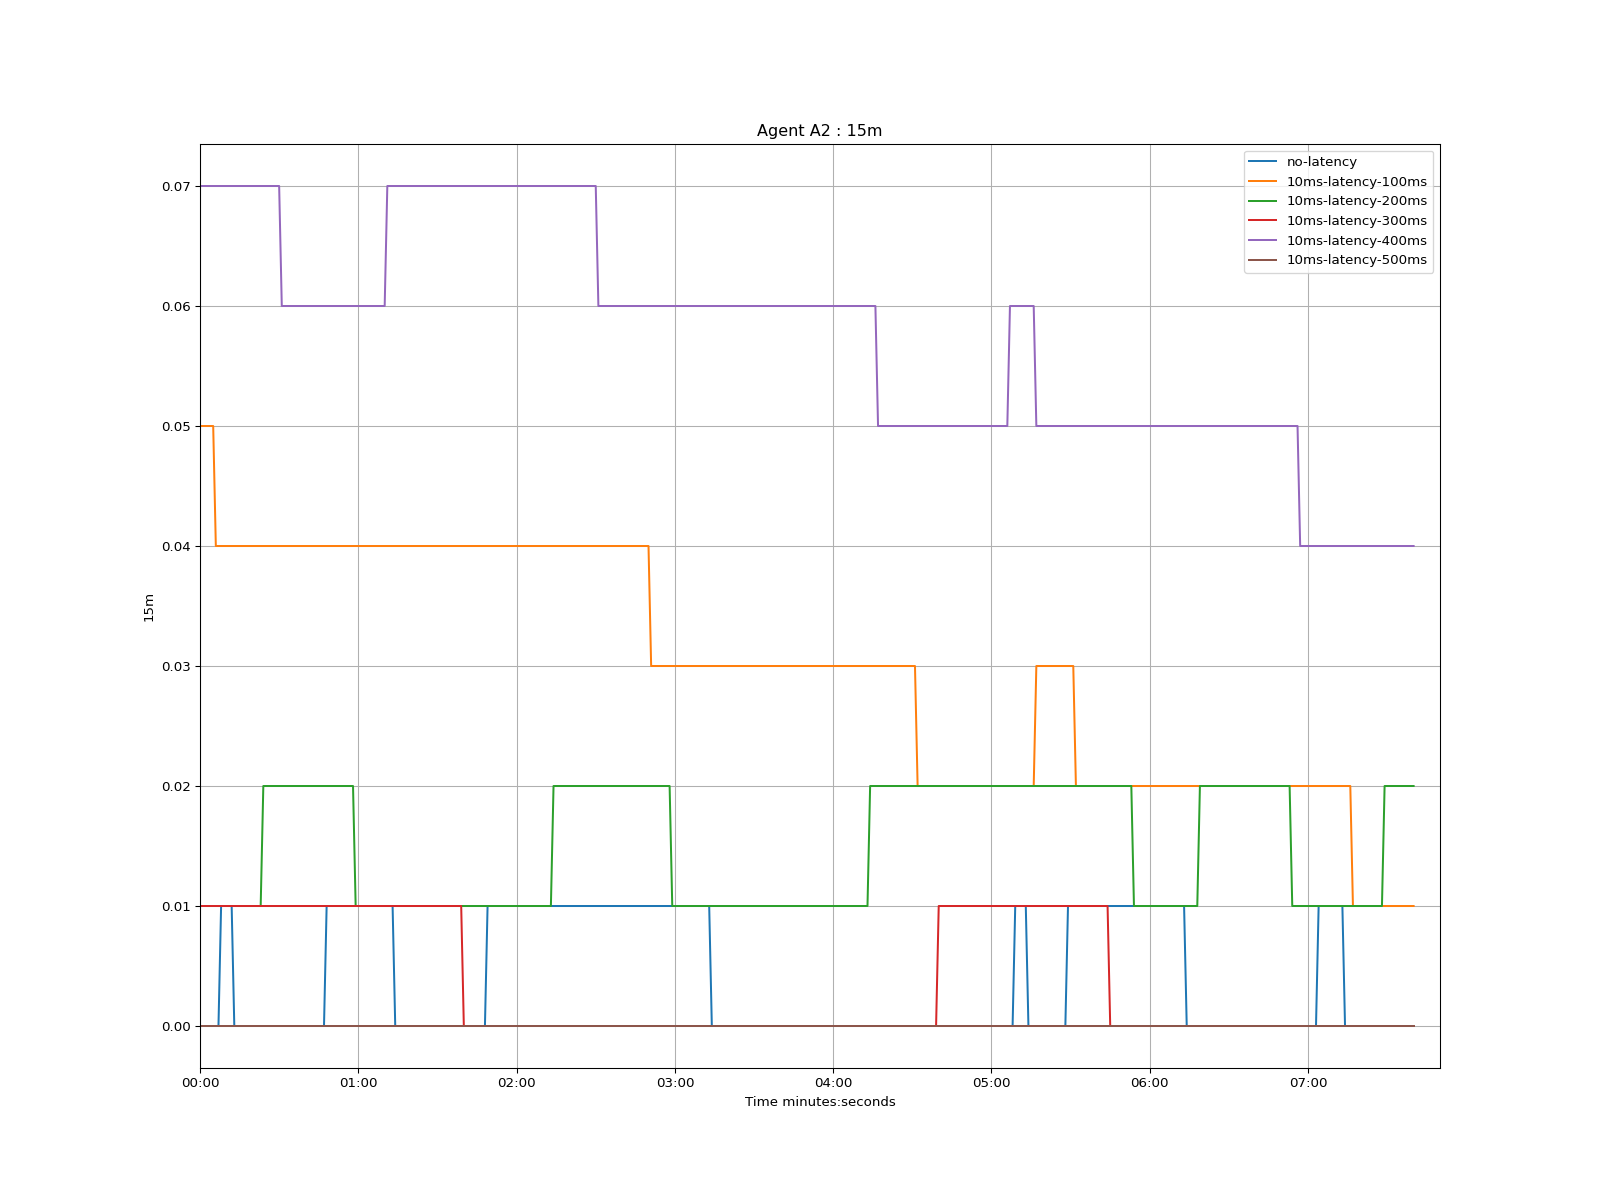

Source data for this figure (header and first rows):
time, no-latency, 10ms-latency-100ms, 10ms-latency-200ms, 10ms-latency-300ms, 10ms-latency-400ms, 10ms-latency-500ms
1970-01-01 00:00:00, 0.0, 0.05, 0.01, 0.01, 0.07, 0.0
1970-01-01 00:00:01, 0.0, 0.05, 0.01, 0.01, 0.07, 0.0
1970-01-01 00:00:02, 0.0, 0.05, 0.01, 0.01, 0.07, 0.0
1970-01-01 00:00:03, 0.0, 0.05, 0.01, 0.01, 0.07, 0.0
1970-01-01 00:00:04, 0.0, 0.05, 0.01, 0.01, 0.07, 0.0
1970-01-01 00:00:05, 0.0, 0.05, 0.01, 0.01, 0.07, 0.0
1970-01-01 00:00:06, 0.0, 0.04, 0.01, 0.01, 0.07, 0.0
1970-01-01 00:00:07, 0.0, 0.04, 0.01, 0.01, 0.07, 0.0
1970-01-01 00:00:08, 0.01, 0.04, 0.01, 0.01, 0.07, 0.0
1970-01-01 00:00:09, 0.01, 0.04, 0.01, 0.01, 0.07, 0.0
1970-01-01 00:00:10, 0.01, 0.04, 0.01, 0.01, 0.07, 0.0
1970-01-01 00:00:11, 0.01, 0.04, 0.01, 0.01, 0.07, 0.0
1970-01-01 00:00:12, 0.01, 0.04, 0.01, 0.01, 0.07, 0.0
1970-01-01 00:00:13, 0.0, 0.04, 0.01, 0.01, 0.07, 0.0
1970-01-01 00:00:14, 0.0, 0.04, 0.01, 0.01, 0.07, 0.0
1970-01-01 00:00:15, 0.0, 0.04, 0.01, 0.01, 0.07, 0.0
1970-01-01 00:00:16, 0.0, 0.04, 0.01, 0.01, 0.07, 0.0
1970-01-01 00:00:17, 0.0, 0.04, 0.01, 0.01, 0.07, 0.0
1970-01-01 00:00:18, 0.0, 0.04, 0.01, 0.01, 0.07, 0.0
1970-01-01 00:00:19, 0.0, 0.04, 0.01, 0.01, 0.07, 0.0
1970-01-01 00:00:20, 0.0, 0.04, 0.01, 0.01, 0.07, 0.0
1970-01-01 00:00:21, 0.0, 0.04, 0.01, 0.01, 0.07, 0.0
1970-01-01 00:00:22, 0.0, 0.04, 0.01, 0.01, 0.07, 0.0
1970-01-01 00:00:23, 0.0, 0.04, 0.01, 0.01, 0.07, 0.0
1970-01-01 00:00:24, 0.0, 0.04, 0.02, 0.01, 0.07, 0.0
1970-01-01 00:00:25, 0.0, 0.04, 0.02, 0.01, 0.07, 0.0
1970-01-01 00:00:26, 0.0, 0.04, 0.02, 0.01, 0.07, 0.0
1970-01-01 00:00:27, 0.0, 0.04, 0.02, 0.01, 0.07, 0.0
1970-01-01 00:00:28, 0.0, 0.04, 0.02, 0.01, 0.07, 0.0
1970-01-01 00:00:29, 0.0, 0.04, 0.02, 0.01, 0.07, 0.0
1970-01-01 00:00:30, 0.0, 0.04, 0.02, 0.01, 0.07, 0.0
1970-01-01 00:00:31, 0.0, 0.04, 0.02, 0.01, 0.06, 0.0
1970-01-01 00:00:32, 0.0, 0.04, 0.02, 0.01, 0.06, 0.0
1970-01-01 00:00:33, 0.0, 0.04, 0.02, 0.01, 0.06, 0.0
1970-01-01 00:00:34, 0.0, 0.04, 0.02, 0.01, 0.06, 0.0
1970-01-01 00:00:35, 0.0, 0.04, 0.02, 0.01, 0.06, 0.0
1970-01-01 00:00:36, 0.0, 0.04, 0.02, 0.01, 0.06, 0.0
1970-01-01 00:00:37, 0.0, 0.04, 0.02, 0.01, 0.06, 0.0
1970-01-01 00:00:38, 0.0, 0.04, 0.02, 0.01, 0.06, 0.0
1970-01-01 00:00:39, 0.0, 0.04, 0.02, 0.01, 0.06, 0.0
1970-01-01 00:00:40, 0.0, 0.04, 0.02, 0.01, 0.06, 0.0
1970-01-01 00:00:41, 0.0, 0.04, 0.02, 0.01, 0.06, 0.0
1970-01-01 00:00:42, 0.0, 0.04, 0.02, 0.01, 0.06, 0.0
1970-01-01 00:00:43, 0.0, 0.04, 0.02, 0.01, 0.06, 0.0
1970-01-01 00:00:44, 0.0, 0.04, 0.02, 0.01, 0.06, 0.0
1970-01-01 00:00:45, 0.0, 0.04, 0.02, 0.01, 0.06, 0.0
1970-01-01 00:00:46, 0.0, 0.04, 0.02, 0.01, 0.06, 0.0
1970-01-01 00:00:47, 0.0, 0.04, 0.02, 0.01, 0.06, 0.0
1970-01-01 00:00:48, 0.01, 0.04, 0.02, 0.01, 0.06, 0.0
1970-01-01 00:00:49, 0.01, 0.04, 0.02, 0.01, 0.06, 0.0
1970-01-01 00:00:50, 0.01, 0.04, 0.02, 0.01, 0.06, 0.0
1970-01-01 00:00:51, 0.01, 0.04, 0.02, 0.01, 0.06, 0.0
1970-01-01 00:00:52, 0.01, 0.04, 0.02, 0.01, 0.06, 0.0
1970-01-01 00:00:53, 0.01, 0.04, 0.02, 0.01, 0.06, 0.0
1970-01-01 00:00:54, 0.01, 0.04, 0.02, 0.01, 0.06, 0.0
1970-01-01 00:00:55, 0.01, 0.04, 0.02, 0.01, 0.06, 0.0
1970-01-01 00:00:56, 0.01, 0.04, 0.02, 0.01, 0.06, 0.0
1970-01-01 00:00:57, 0.01, 0.04, 0.02, 0.01, 0.06, 0.0
1970-01-01 00:00:58, 0.01, 0.04, 0.02, 0.01, 0.06, 0.0
1970-01-01 00:00:59, 0.01, 0.04, 0.01, 0.01, 0.06, 0.0
... 401 more rows
